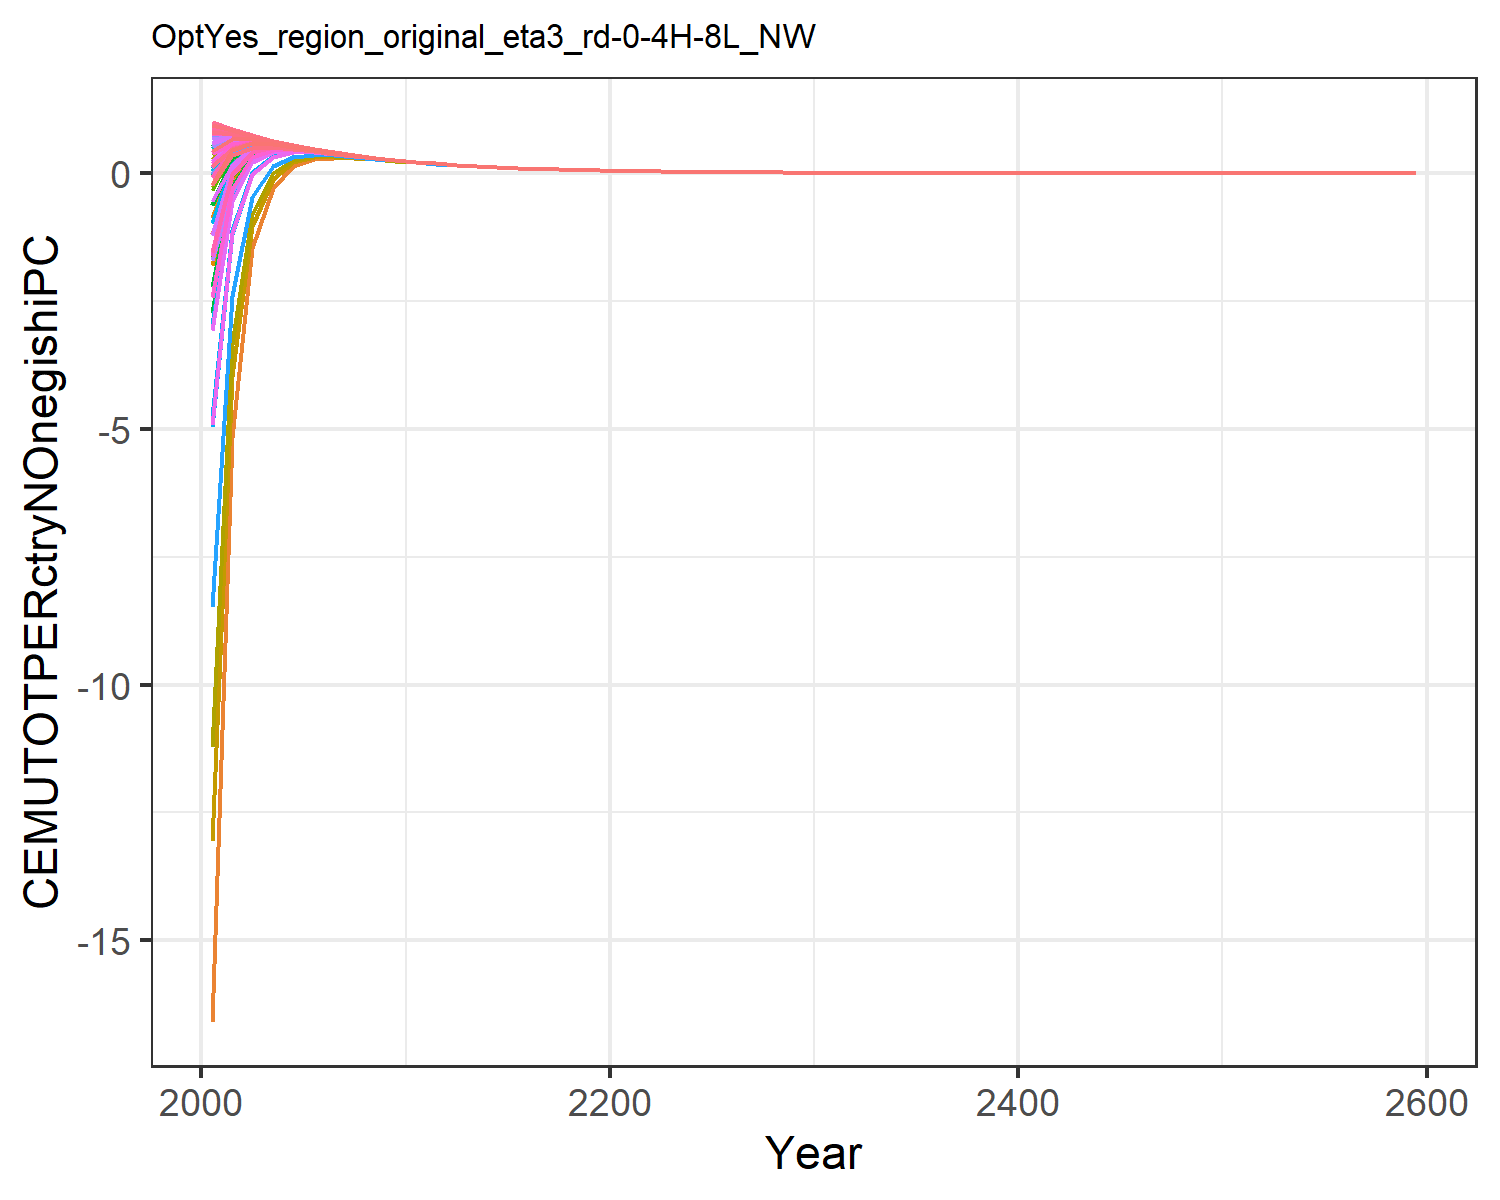

The file beside this chart, header and first rows:
-1.188379626894323, 0.7827903044139277, 0.9626477855080753, 0.9983944577055651, 0.9922223663419378, 0.9331711055339548, 0.9992175488024957, 0.9993715222379468, 0.9796497525080874, -16.594328859309403, 0.9992492944533636, -0.8738804319177602, -1.7868407261041597, 0.476190937318163, 0.9858231395556736, 0.9961882068494381, 0.9965563684171151, 0.9671231564306951, 0.9827407977233887, 0.9524774893600872, 0.9396816889640223, 0.9860878662025965, 0.9899635560710165, 0.9986786912585272
-0.1302, 0.787, 0.8439, 0.861, 0.8586, 0.83, 0.8612, 0.8613, 0.852, -5.173, 0.8612, 0.2172, -0.09643, 0.6233, 0.8549, 0.8601, 0.8603, 0.8461, 0.8535, 0.8426, 0.8376, 0.8561, 0.8576, 0.8611
0.3783, 0.715, 0.735, 0.7422, 0.7411, 0.7293, 0.7422, 0.7423, 0.7384, -1.471, 0.7422, 0.5052, 0.3897, 0.6544, 0.7397, 0.7417, 0.7418, 0.736, 0.7391, 0.7339, 0.7316, 0.74, 0.7407, 0.7422
0.4881, 0.6283, 0.6363, 0.6396, 0.6391, 0.6336, 0.6396, 0.6397, 0.6379, -0.2834, 0.6396, 0.5404, 0.492, 0.6028, 0.6384, 0.6394, 0.6395, 0.6367, 0.6382, 0.6355, 0.6344, 0.6385, 0.6389, 0.6397
0.4829, 0.5462, 0.5495, 0.5512, 0.5509, 0.5481, 0.5512, 0.5512, 0.5503, 0.141, 0.5512, 0.5069, 0.4853, 0.5345, 0.5506, 0.551, 0.5511, 0.5497, 0.5505, 0.549, 0.5484, 0.5506, 0.5508, 0.5512
0.4418, 0.4725, 0.474, 0.4749, 0.4748, 0.4733, 0.4749, 0.475, 0.4745, 0.2775, 0.475, 0.4536, 0.4431, 0.4668, 0.4746, 0.4749, 0.4749, 0.4742, 0.4746, 0.4737, 0.4734, 0.4746, 0.4747, 0.475
0.3921, 0.408, 0.4088, 0.4093, 0.4092, 0.4084, 0.4093, 0.4093, 0.409, 0.3064, 0.4093, 0.3981, 0.3926, 0.405, 0.4091, 0.4092, 0.4092, 0.4088, 0.4091, 0.4085, 0.4083, 0.4091, 0.4091, 0.4093
0.3433, 0.352, 0.3524, 0.3527, 0.3526, 0.3521, 0.3527, 0.3527, 0.3525, 0.2965, 0.3527, 0.3465, 0.3435, 0.3503, 0.3526, 0.3526, 0.3526, 0.3524, 0.3525, 0.3522, 0.3521, 0.3525, 0.3526, 0.3527
0.2986, 0.3035, 0.3037, 0.3039, 0.3038, 0.3036, 0.3039, 0.3039, 0.3038, 0.272, 0.3039, 0.3004, 0.2987, 0.3026, 0.3038, 0.3039, 0.3039, 0.3037, 0.3038, 0.3036, 0.3035, 0.3038, 0.3038, 0.3039
0.2588, 0.2616, 0.2617, 0.2618, 0.2618, 0.2616, 0.2618, 0.2618, 0.2618, 0.2435, 0.2618, 0.2598, 0.2588, 0.2611, 0.2618, 0.2618, 0.2618, 0.2617, 0.2618, 0.2617, 0.2616, 0.2618, 0.2618, 0.2619
0.2238, 0.2255, 0.2256, 0.2256, 0.2256, 0.2255, 0.2256, 0.2256, 0.2256, 0.2147, 0.2256, 0.2244, 0.2238, 0.2252, 0.2256, 0.2256, 0.2256, 0.2256, 0.2256, 0.2255, 0.2255, 0.2256, 0.2256, 0.2256
0.1933, 0.1943, 0.1944, 0.1944, 0.1944, 0.1943, 0.1944, 0.1944, 0.1944, 0.1876, 0.1944, 0.1937, 0.1933, 0.1941, 0.1944, 0.1944, 0.1944, 0.1944, 0.1944, 0.1943, 0.1943, 0.1944, 0.1944, 0.1944
0.1668, 0.1675, 0.1675, 0.1675, 0.1675, 0.1675, 0.1675, 0.1675, 0.1675, 0.1632, 0.1675, 0.167, 0.1668, 0.1673, 0.1675, 0.1675, 0.1675, 0.1675, 0.1675, 0.1675, 0.1675, 0.1675, 0.1675, 0.1675
0.1439, 0.1443, 0.1443, 0.1443, 0.1443, 0.1443, 0.1443, 0.1443, 0.1443, 0.1415, 0.1443, 0.144, 0.1439, 0.1442, 0.1443, 0.1443, 0.1443, 0.1443, 0.1443, 0.1443, 0.1443, 0.1443, 0.1443, 0.1443
0.1241, 0.1244, 0.1244, 0.1244, 0.1244, 0.1244, 0.1244, 0.1244, 0.1244, 0.1225, 0.1244, 0.1242, 0.1241, 0.1243, 0.1244, 0.1244, 0.1244, 0.1244, 0.1244, 0.1244, 0.1243, 0.1244, 0.1244, 0.1244
0.107, 0.1072, 0.1072, 0.1072, 0.1072, 0.1072, 0.1072, 0.1072, 0.1072, 0.1059, 0.1072, 0.107, 0.107, 0.1071, 0.1072, 0.1072, 0.1072, 0.1072, 0.1072, 0.1072, 0.1072, 0.1072, 0.1072, 0.1072
0.0922, 0.09234, 0.09234, 0.09235, 0.09235, 0.09234, 0.09235, 0.09235, 0.09235, 0.09145, 0.09235, 0.09225, 0.0922, 0.09231, 0.09235, 0.09235, 0.09235, 0.09234, 0.09235, 0.09233, 0.09233, 0.09234, 0.09235, 0.09235
0.07947, 0.07957, 0.07957, 0.07957, 0.07957, 0.07956, 0.07957, 0.07957, 0.07957, 0.07895, 0.07957, 0.0795, 0.07947, 0.07955, 0.07957, 0.07957, 0.07957, 0.07957, 0.07957, 0.07956, 0.07956, 0.07957, 0.07957, 0.07957
0.06849, 0.06856, 0.06856, 0.06857, 0.06857, 0.06856, 0.06857, 0.06857, 0.06856, 0.06812, 0.06857, 0.06852, 0.06849, 0.06855, 0.06857, 0.06857, 0.06857, 0.06856, 0.06856, 0.06856, 0.06856, 0.06856, 0.06856, 0.06857
0.05903, 0.05908, 0.05908, 0.05908, 0.05908, 0.05908, 0.05908, 0.05908, 0.05908, 0.05876, 0.05908, 0.05905, 0.05903, 0.05907, 0.05908, 0.05908, 0.05908, 0.05908, 0.05908, 0.05908, 0.05907, 0.05908, 0.05908, 0.05908
0.05087, 0.05091, 0.05091, 0.05091, 0.05091, 0.0509, 0.05091, 0.05091, 0.05091, 0.05068, 0.05091, 0.05088, 0.05087, 0.0509, 0.05091, 0.05091, 0.05091, 0.05091, 0.05091, 0.0509, 0.0509, 0.05091, 0.05091, 0.05091
0.04384, 0.04386, 0.04386, 0.04387, 0.04387, 0.04386, 0.04387, 0.04387, 0.04387, 0.04369, 0.04387, 0.04385, 0.04384, 0.04386, 0.04387, 0.04387, 0.04387, 0.04386, 0.04387, 0.04386, 0.04386, 0.04387, 0.04387, 0.04387
0.03778, 0.0378, 0.0378, 0.0378, 0.0378, 0.0378, 0.0378, 0.0378, 0.0378, 0.03767, 0.0378, 0.03778, 0.03778, 0.03779, 0.0378, 0.0378, 0.0378, 0.0378, 0.0378, 0.0378, 0.0378, 0.0378, 0.0378, 0.0378
0.03255, 0.03257, 0.03257, 0.03257, 0.03257, 0.03257, 0.03257, 0.03257, 0.03257, 0.03247, 0.03257, 0.03256, 0.03255, 0.03257, 0.03257, 0.03257, 0.03257, 0.03257, 0.03257, 0.03257, 0.03257, 0.03257, 0.03257, 0.03257
0.02805, 0.02806, 0.02806, 0.02806, 0.02806, 0.02806, 0.02806, 0.02806, 0.02806, 0.02799, 0.02806, 0.02806, 0.02805, 0.02806, 0.02806, 0.02806, 0.02806, 0.02806, 0.02806, 0.02806, 0.02806, 0.02806, 0.02806, 0.02806
0.02417, 0.02418, 0.02418, 0.02418, 0.02418, 0.02418, 0.02418, 0.02418, 0.02418, 0.02413, 0.02418, 0.02418, 0.02417, 0.02418, 0.02418, 0.02418, 0.02418, 0.02418, 0.02418, 0.02418, 0.02418, 0.02418, 0.02418, 0.02418
0.02083, 0.02084, 0.02084, 0.02084, 0.02084, 0.02084, 0.02084, 0.02084, 0.02084, 0.02079, 0.02084, 0.02083, 0.02083, 0.02083, 0.02084, 0.02084, 0.02084, 0.02084, 0.02084, 0.02084, 0.02084, 0.02084, 0.02084, 0.02084
0.01795, 0.01795, 0.01795, 0.01795, 0.01795, 0.01795, 0.01795, 0.01795, 0.01795, 0.01792, 0.01795, 0.01795, 0.01795, 0.01795, 0.01795, 0.01795, 0.01795, 0.01795, 0.01795, 0.01795, 0.01795, 0.01795, 0.01795, 0.01795
0.01547, 0.01547, 0.01547, 0.01547, 0.01547, 0.01547, 0.01547, 0.01547, 0.01547, 0.01545, 0.01547, 0.01547, 0.01547, 0.01547, 0.01547, 0.01547, 0.01547, 0.01547, 0.01547, 0.01547, 0.01547, 0.01547, 0.01547, 0.01547
0.01333, 0.01333, 0.01333, 0.01333, 0.01333, 0.01333, 0.01333, 0.01333, 0.01333, 0.01331, 0.01333, 0.01333, 0.01333, 0.01333, 0.01333, 0.01333, 0.01333, 0.01333, 0.01333, 0.01333, 0.01333, 0.01333, 0.01333, 0.01333
0.01148, 0.01149, 0.01149, 0.01149, 0.01149, 0.01149, 0.01149, 0.01149, 0.01149, 0.01147, 0.01149, 0.01148, 0.01148, 0.01149, 0.01149, 0.01149, 0.01149, 0.01149, 0.01149, 0.01149, 0.01149, 0.01149, 0.01149, 0.01149
0.009896, 0.009897, 0.009897, 0.009898, 0.009897, 0.009897, 0.009897, 0.009898, 0.009897, 0.009886, 0.009898, 0.009896, 0.009896, 0.009897, 0.009897, 0.009897, 0.009898, 0.009897, 0.009897, 0.009897, 0.009897, 0.009897, 0.009897, 0.009898
0.008527, 0.008528, 0.008528, 0.008528, 0.008528, 0.008528, 0.008528, 0.008528, 0.008528, 0.008519, 0.008528, 0.008527, 0.008527, 0.008528, 0.008528, 0.008528, 0.008528, 0.008528, 0.008528, 0.008528, 0.008528, 0.008528, 0.008528, 0.008528
0.007347, 0.007349, 0.007349, 0.007349, 0.007349, 0.007348, 0.007349, 0.007349, 0.007349, 0.007341, 0.007349, 0.007348, 0.007347, 0.007348, 0.007349, 0.007349, 0.007349, 0.007349, 0.007349, 0.007348, 0.007348, 0.007349, 0.007349, 0.007349
0.006331, 0.006332, 0.006332, 0.006332, 0.006332, 0.006332, 0.006332, 0.006332, 0.006332, 0.006326, 0.006332, 0.006331, 0.006331, 0.006332, 0.006332, 0.006332, 0.006332, 0.006332, 0.006332, 0.006332, 0.006332, 0.006332, 0.006332, 0.006332
0.005455, 0.005456, 0.005456, 0.005456, 0.005456, 0.005456, 0.005456, 0.005456, 0.005456, 0.005452, 0.005456, 0.005456, 0.005455, 0.005456, 0.005456, 0.005456, 0.005456, 0.005456, 0.005456, 0.005456, 0.005456, 0.005456, 0.005456, 0.005456
0.004701, 0.004701, 0.004701, 0.004701, 0.004701, 0.004701, 0.004701, 0.004701, 0.004701, 0.004698, 0.004701, 0.004701, 0.004701, 0.004701, 0.004701, 0.004701, 0.004701, 0.004701, 0.004701, 0.004701, 0.004701, 0.004701, 0.004701, 0.004701
0.004051, 0.004051, 0.004051, 0.004051, 0.004051, 0.004051, 0.004051, 0.004051, 0.004051, 0.004048, 0.004051, 0.004051, 0.004051, 0.004051, 0.004051, 0.004051, 0.004051, 0.004051, 0.004051, 0.004051, 0.004051, 0.004051, 0.004051, 0.004051
0.00349, 0.003491, 0.003491, 0.003491, 0.003491, 0.003491, 0.003491, 0.003491, 0.003491, 0.003488, 0.003491, 0.00349, 0.00349, 0.003491, 0.003491, 0.003491, 0.003491, 0.003491, 0.003491, 0.003491, 0.003491, 0.003491, 0.003491, 0.003491
0.003007, 0.003008, 0.003008, 0.003008, 0.003008, 0.003008, 0.003008, 0.003008, 0.003008, 0.003006, 0.003008, 0.003008, 0.003007, 0.003008, 0.003008, 0.003008, 0.003008, 0.003008, 0.003008, 0.003008, 0.003008, 0.003008, 0.003008, 0.003008
0.002591, 0.002592, 0.002592, 0.002592, 0.002592, 0.002592, 0.002592, 0.002592, 0.002592, 0.00259, 0.002592, 0.002592, 0.002591, 0.002592, 0.002592, 0.002592, 0.002592, 0.002592, 0.002592, 0.002592, 0.002592, 0.002592, 0.002592, 0.002592
0.002233, 0.002233, 0.002233, 0.002233, 0.002233, 0.002233, 0.002233, 0.002233, 0.002233, 0.002232, 0.002233, 0.002233, 0.002233, 0.002233, 0.002233, 0.002233, 0.002233, 0.002233, 0.002233, 0.002233, 0.002233, 0.002233, 0.002233, 0.002233
0.001924, 0.001924, 0.001924, 0.001924, 0.001924, 0.001924, 0.001924, 0.001924, 0.001924, 0.001923, 0.001924, 0.001924, 0.001924, 0.001924, 0.001924, 0.001924, 0.001924, 0.001924, 0.001924, 0.001924, 0.001924, 0.001924, 0.001924, 0.001924
0.001658, 0.001658, 0.001658, 0.001658, 0.001658, 0.001658, 0.001658, 0.001658, 0.001658, 0.001657, 0.001658, 0.001658, 0.001658, 0.001658, 0.001658, 0.001658, 0.001658, 0.001658, 0.001658, 0.001658, 0.001658, 0.001658, 0.001658, 0.001658
0.001429, 0.001429, 0.001429, 0.001429, 0.001429, 0.001429, 0.001429, 0.001429, 0.001429, 0.001428, 0.001429, 0.001429, 0.001429, 0.001429, 0.001429, 0.001429, 0.001429, 0.001429, 0.001429, 0.001429, 0.001429, 0.001429, 0.001429, 0.001429
0.001231, 0.001231, 0.001231, 0.001231, 0.001231, 0.001231, 0.001231, 0.001231, 0.001231, 0.001231, 0.001231, 0.001231, 0.001231, 0.001231, 0.001231, 0.001231, 0.001231, 0.001231, 0.001231, 0.001231, 0.001231, 0.001231, 0.001231, 0.001231
0.001061, 0.001061, 0.001061, 0.001061, 0.001061, 0.001061, 0.001061, 0.001061, 0.001061, 0.00106, 0.001061, 0.001061, 0.001061, 0.001061, 0.001061, 0.001061, 0.001061, 0.001061, 0.001061, 0.001061, 0.001061, 0.001061, 0.001061, 0.001061
0.000914, 0.000914, 0.000914, 0.000914, 0.000914, 0.000914, 0.000914, 0.000914, 0.000914, 0.0009137, 0.000914, 0.000914, 0.000914, 0.000914, 0.000914, 0.000914, 0.000914, 0.000914, 0.000914, 0.000914, 0.000914, 0.000914, 0.000914, 0.000914
0.0007875, 0.0007876, 0.0007876, 0.0007876, 0.0007876, 0.0007876, 0.0007876, 0.0007876, 0.0007876, 0.0007874, 0.0007876, 0.0007876, 0.0007876, 0.0007876, 0.0007876, 0.0007876, 0.0007876, 0.0007876, 0.0007876, 0.0007876, 0.0007876, 0.0007876, 0.0007876, 0.0007876
0.0006786, 0.0006786, 0.0006786, 0.0006786, 0.0006786, 0.0006786, 0.0006786, 0.0006786, 0.0006786, 0.0006784, 0.0006786, 0.0006786, 0.0006786, 0.0006786, 0.0006786, 0.0006786, 0.0006786, 0.0006786, 0.0006786, 0.0006786, 0.0006786, 0.0006786, 0.0006786, 0.0006786
0.0005847, 0.0005848, 0.0005848, 0.0005848, 0.0005848, 0.0005848, 0.0005848, 0.0005848, 0.0005848, 0.0005846, 0.0005848, 0.0005847, 0.0005847, 0.0005848, 0.0005848, 0.0005848, 0.0005848, 0.0005848, 0.0005848, 0.0005848, 0.0005848, 0.0005848, 0.0005848, 0.0005848
0.0005038, 0.0005039, 0.0005039, 0.0005039, 0.0005039, 0.0005039, 0.0005039, 0.0005039, 0.0005039, 0.0005037, 0.0005039, 0.0005039, 0.0005038, 0.0005039, 0.0005039, 0.0005039, 0.0005039, 0.0005039, 0.0005039, 0.0005039, 0.0005039, 0.0005039, 0.0005039, 0.0005039
0.0004342, 0.0004342, 0.0004342, 0.0004342, 0.0004342, 0.0004342, 0.0004342, 0.0004342, 0.0004342, 0.0004341, 0.0004342, 0.0004342, 0.0004342, 0.0004342, 0.0004342, 0.0004342, 0.0004342, 0.0004342, 0.0004342, 0.0004342, 0.0004342, 0.0004342, 0.0004342, 0.0004342
0.0003741, 0.0003741, 0.0003741, 0.0003741, 0.0003741, 0.0003741, 0.0003741, 0.0003741, 0.0003741, 0.000374, 0.0003741, 0.0003741, 0.0003741, 0.0003741, 0.0003741, 0.0003741, 0.0003741, 0.0003741, 0.0003741, 0.0003741, 0.0003741, 0.0003741, 0.0003741, 0.0003741
0.0003223, 0.0003224, 0.0003224, 0.0003224, 0.0003224, 0.0003224, 0.0003224, 0.0003224, 0.0003224, 0.0003223, 0.0003224, 0.0003223, 0.0003223, 0.0003224, 0.0003224, 0.0003224, 0.0003224, 0.0003224, 0.0003224, 0.0003224, 0.0003224, 0.0003224, 0.0003224, 0.0003224
0.0002778, 0.0002778, 0.0002778, 0.0002778, 0.0002778, 0.0002778, 0.0002778, 0.0002778, 0.0002778, 0.0002777, 0.0002778, 0.0002778, 0.0002778, 0.0002778, 0.0002778, 0.0002778, 0.0002778, 0.0002778, 0.0002778, 0.0002778, 0.0002778, 0.0002778, 0.0002778, 0.0002778
0.0002393, 0.0002393, 0.0002393, 0.0002393, 0.0002393, 0.0002393, 0.0002393, 0.0002393, 0.0002393, 0.0002393, 0.0002393, 0.0002393, 0.0002393, 0.0002393, 0.0002393, 0.0002393, 0.0002393, 0.0002393, 0.0002393, 0.0002393, 0.0002393, 0.0002393, 0.0002393, 0.0002393
0.0002062, 0.0002062, 0.0002062, 0.0002062, 0.0002062, 0.0002062, 0.0002062, 0.0002062, 0.0002062, 0.0002062, 0.0002062, 0.0002062, 0.0002062, 0.0002062, 0.0002062, 0.0002062, 0.0002062, 0.0002062, 0.0002062, 0.0002062, 0.0002062, 0.0002062, 0.0002062, 0.0002062
0.0001777, 0.0001777, 0.0001777, 0.0001777, 0.0001777, 0.0001777, 0.0001777, 0.0001777, 0.0001777, 0.0001777, 0.0001777, 0.0001777, 0.0001777, 0.0001777, 0.0001777, 0.0001777, 0.0001777, 0.0001777, 0.0001777, 0.0001777, 0.0001777, 0.0001777, 0.0001777, 0.0001777
0.001107, 0.001107, 0.001107, 0.001107, 0.001107, 0.001107, 0.001107, 0.001107, 0.001107, 0.001107, 0.001107, 0.001107, 0.001107, 0.001107, 0.001107, 0.001107, 0.001107, 0.001107, 0.001107, 0.001107, 0.001107, 0.001107, 0.001107, 0.001107
